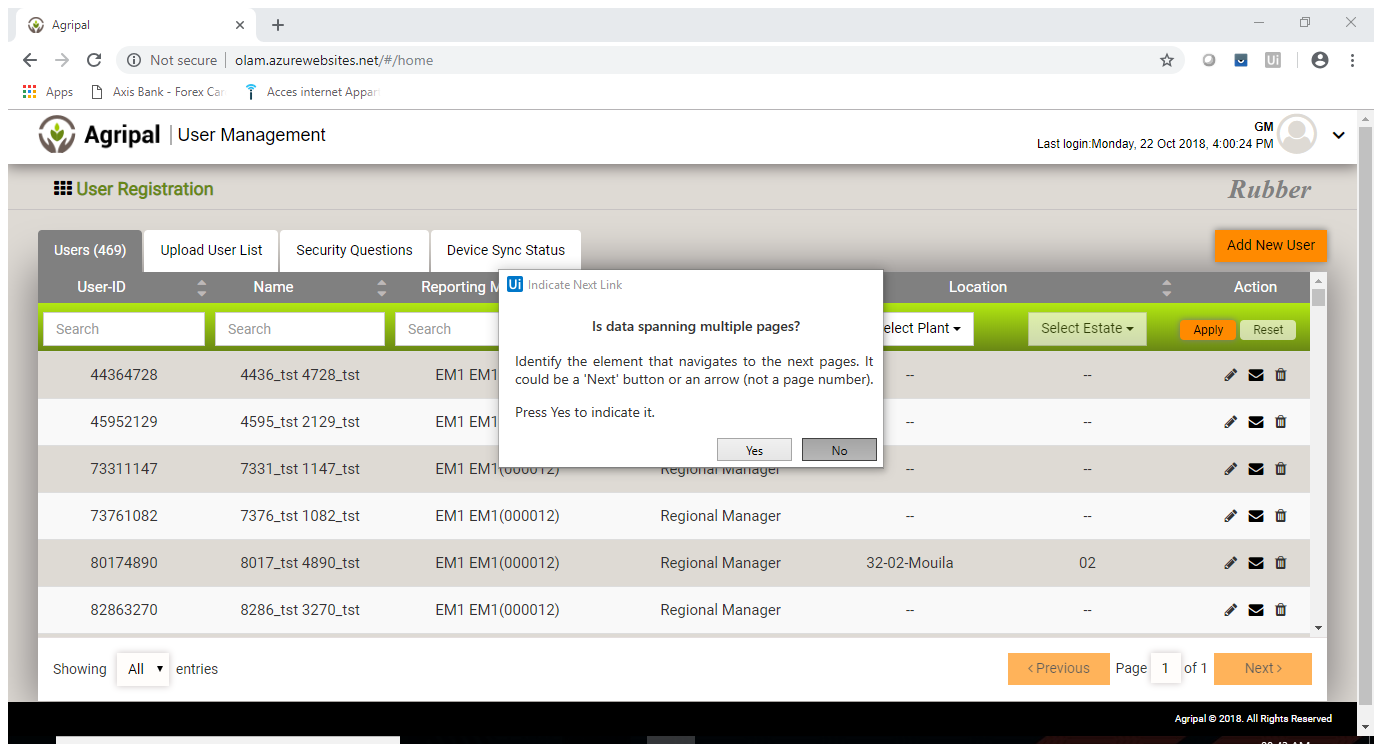
Workflow: getDevUsers

Step 1: Attach Browser 'Agripal Page' in window 'Agripal' (chrome.exe)

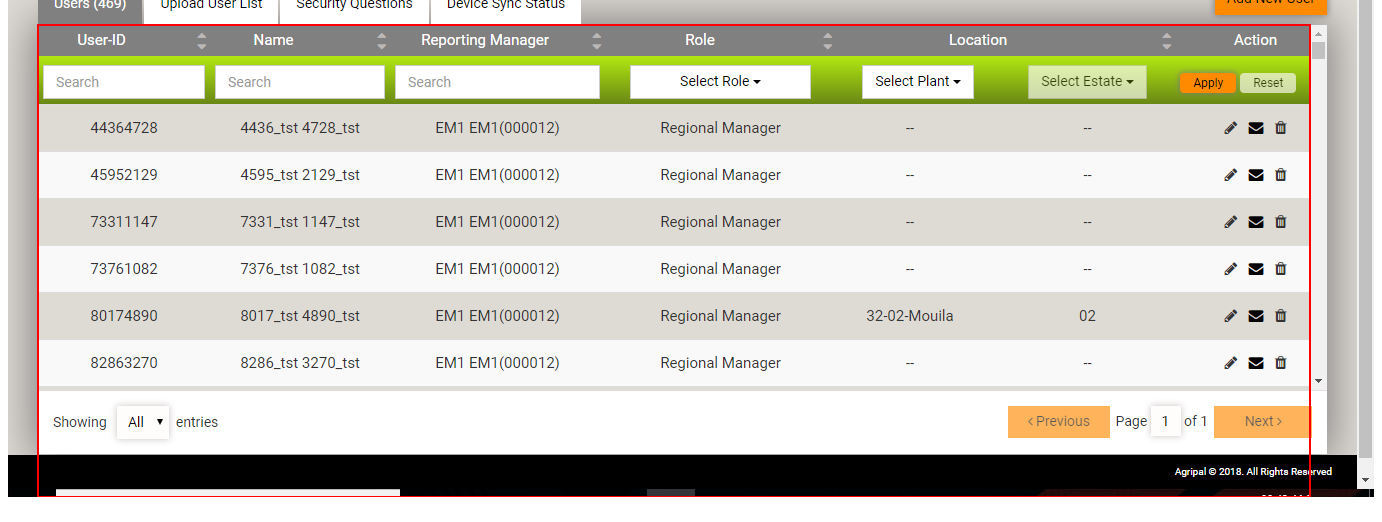
Step 2: get-text from the table